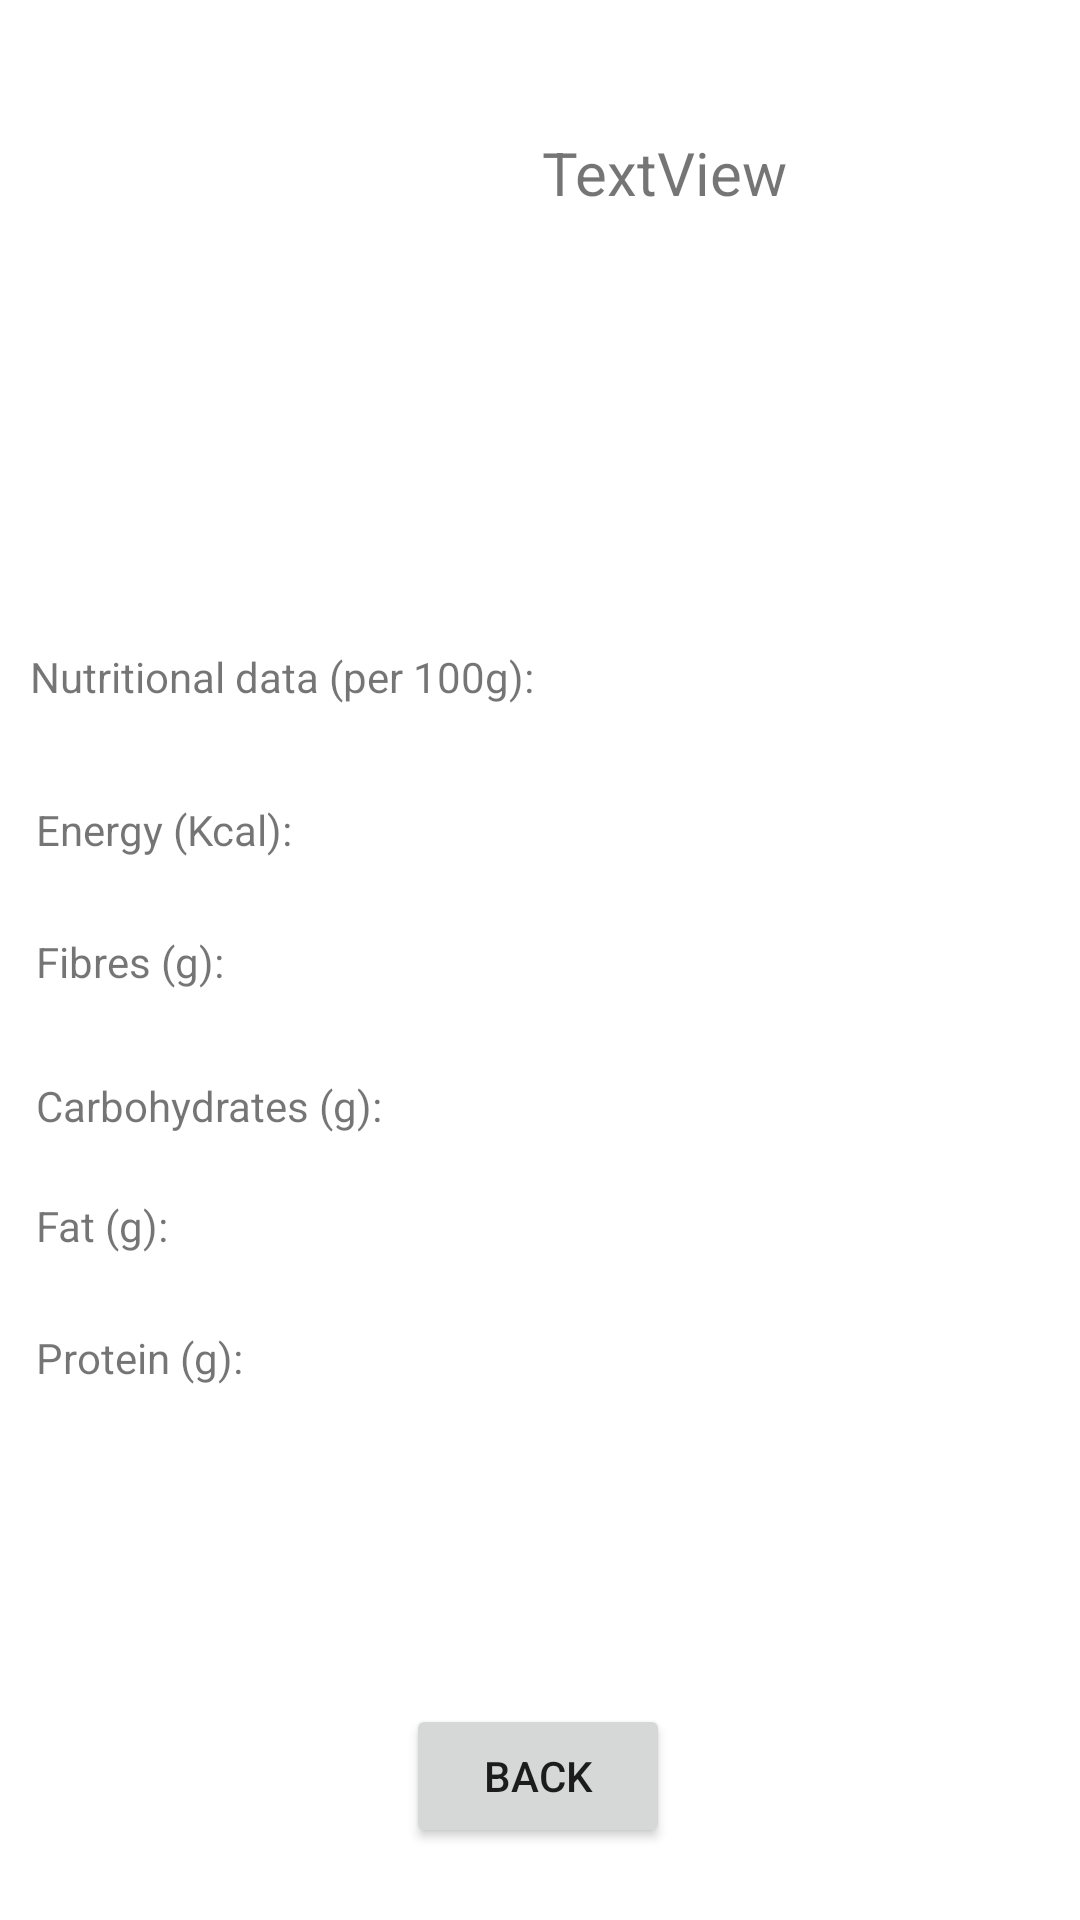

This screen was rendered from an Android layout file. Write that file and the resources it references.
<!-- AndroidManifest.xml: application theme Theme.CookUp -->
<!-- res/layout/activity_food_details.xml -->
<?xml version="1.0" encoding="utf-8"?>
<androidx.constraintlayout.widget.ConstraintLayout xmlns:android="http://schemas.android.com/apk/res/android"
    xmlns:app="http://schemas.android.com/apk/res-auto"
    xmlns:tools="http://schemas.android.com/tools"
    android:layout_width="match_parent"
    android:layout_height="match_parent"
    tools:context=".foodDetails">

    <TextView
        android:id="@+id/energyView"
        android:layout_width="wrap_content"
        android:layout_height="wrap_content"
        android:layout_marginStart="156dp"
        android:layout_marginTop="32dp"
        app:layout_constraintStart_toStartOf="parent"
        app:layout_constraintTop_toBottomOf="@+id/textView" />

    <TextView
        android:id="@+id/energyView2"
        android:layout_width="wrap_content"
        android:layout_height="wrap_content"
        android:layout_marginStart="12dp"
        android:layout_marginTop="32dp"
        android:text="Energy (Kcal): "
        app:layout_constraintStart_toStartOf="parent"
        app:layout_constraintTop_toBottomOf="@+id/textView" />

    <TextView
        android:id="@+id/energyView4"
        android:layout_width="wrap_content"
        android:layout_height="wrap_content"
        android:layout_marginStart="12dp"
        android:layout_marginTop="76dp"
        android:text="Fibres (g):"
        app:layout_constraintStart_toStartOf="parent"
        app:layout_constraintTop_toBottomOf="@+id/textView" />

    <TextView
        android:id="@+id/energyView5"
        android:layout_width="wrap_content"
        android:layout_height="wrap_content"
        android:layout_marginStart="12dp"
        android:layout_marginTop="124dp"
        android:text="Carbohydrates (g):"
        app:layout_constraintStart_toStartOf="parent"
        app:layout_constraintTop_toBottomOf="@+id/textView" />

    <TextView
        android:id="@+id/energyView6"
        android:layout_width="wrap_content"
        android:layout_height="wrap_content"
        android:layout_marginStart="12dp"
        android:layout_marginTop="164dp"
        android:text="Fat (g):"
        app:layout_constraintStart_toStartOf="parent"
        app:layout_constraintTop_toBottomOf="@+id/textView" />

    <TextView
        android:id="@+id/energyView7"
        android:layout_width="wrap_content"
        android:layout_height="wrap_content"
        android:layout_marginStart="12dp"
        android:layout_marginTop="208dp"
        android:text="Protein (g):"
        app:layout_constraintStart_toStartOf="parent"
        app:layout_constraintTop_toBottomOf="@+id/textView" />

    <TextView
        android:id="@+id/productNameView"
        android:layout_width="wrap_content"
        android:layout_height="wrap_content"
        android:text="TextView"
        android:textSize="20sp"
        app:layout_constraintBottom_toBottomOf="parent"
        app:layout_constraintEnd_toEndOf="parent"
        app:layout_constraintHorizontal_bias="0.65"
        app:layout_constraintStart_toStartOf="parent"
        app:layout_constraintTop_toTopOf="parent"
        app:layout_constraintVertical_bias="0.072" />

    <ImageView
        android:id="@+id/productImageView"
        android:layout_width="wrap_content"
        android:layout_height="wrap_content"
        android:layout_marginTop="36dp"
        app:layout_constraintEnd_toStartOf="@+id/productNameView"
        app:layout_constraintHorizontal_bias="0.532"
        app:layout_constraintStart_toStartOf="parent"
        app:layout_constraintTop_toTopOf="parent" />

    <TextView
        android:id="@+id/textView"
        android:layout_width="wrap_content"
        android:layout_height="wrap_content"
        android:layout_marginTop="216dp"
        android:text="Nutritional data (per 100g):"
        app:layout_constraintEnd_toEndOf="parent"
        app:layout_constraintHorizontal_bias="0.052"
        app:layout_constraintStart_toStartOf="parent"
        app:layout_constraintTop_toTopOf="parent" />

    <TextView
        android:id="@+id/fibresView"
        android:layout_width="wrap_content"
        android:layout_height="wrap_content"
        android:layout_marginStart="156dp"
        android:layout_marginTop="24dp"
        app:layout_constraintStart_toStartOf="parent"
        app:layout_constraintTop_toBottomOf="@+id/energyView" />

    <TextView
        android:id="@+id/carbsView"
        android:layout_width="57dp"
        android:layout_height="20dp"
        android:layout_marginStart="156dp"
        android:layout_marginTop="30dp"
        app:layout_constraintStart_toStartOf="parent"
        app:layout_constraintTop_toBottomOf="@+id/fibresView" />

    <TextView
        android:id="@+id/proteinView"
        android:layout_width="wrap_content"
        android:layout_height="wrap_content"
        android:layout_marginStart="156dp"
        android:layout_marginTop="20dp"
        app:layout_constraintStart_toStartOf="parent"
        app:layout_constraintTop_toBottomOf="@+id/carbsView" />

    <TextView
        android:id="@+id/fatView"
        android:layout_width="wrap_content"
        android:layout_height="wrap_content"
        android:layout_marginStart="156dp"
        android:layout_marginTop="64dp"
        app:layout_constraintStart_toStartOf="parent"
        app:layout_constraintTop_toBottomOf="@+id/carbsView" />

    <Button
        android:id="@+id/button2"
        android:layout_width="wrap_content"
        android:layout_height="wrap_content"
        android:layout_marginBottom="24dp"
        android:text="Back"
        app:layout_constraintBottom_toBottomOf="parent"
        app:layout_constraintEnd_toEndOf="parent"
        app:layout_constraintHorizontal_bias="0.498"
        app:layout_constraintStart_toStartOf="parent" />

</androidx.constraintlayout.widget.ConstraintLayout>
<!-- resources referenced by this layout -->
<resources>
  <style name="Theme.CookUp" parent="Theme.MaterialComponents.DayNight.DarkActionBar">
          
          <item name="colorPrimary">@color/purple_500</item>
          <item name="colorPrimaryVariant">@color/purple_700</item>
          <item name="colorOnPrimary">@color/white</item>
          
          <item name="colorSecondary">@color/teal_200</item>
          <item name="colorSecondaryVariant">@color/teal_700</item>
          <item name="colorOnSecondary">@color/black</item>
          
          <item name="android:statusBarColor">?attr/colorPrimaryVariant</item>
          
          <item name="windowActionBar">false</item>
          <item name="windowNoTitle">true</item>
      </style>
  <!-- not gathered from this repository: default colours our renderer supplied (Android Studio template values) -->
  <color name="purple_500">#FF6200EE</color>
  <color name="purple_700">#FF3700B3</color>
  <color name="teal_200">#FF03DAC5</color>
  <color name="teal_700">#FF018786</color>
  <color name="black">#FF000000</color>
  <color name="white">#FFFFFFFF</color>
</resources>
